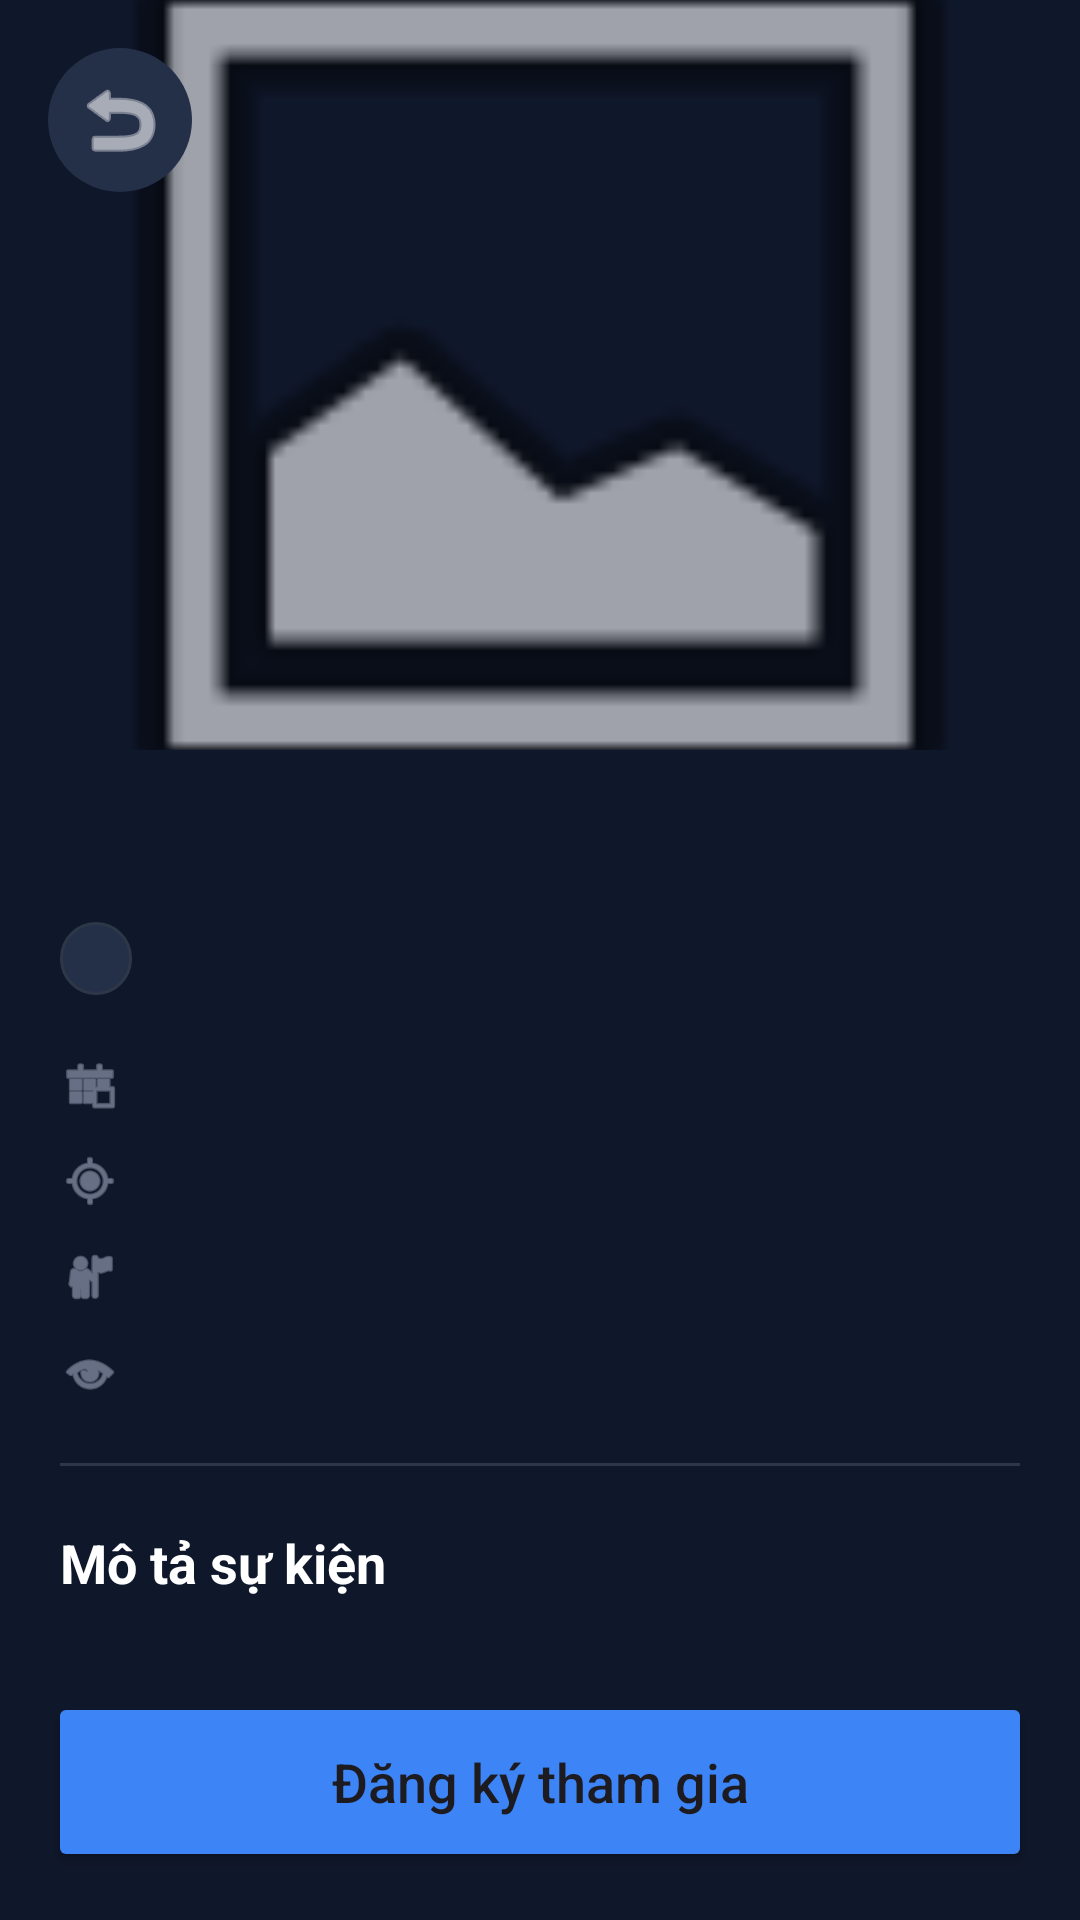

Layout XML and referenced resources for this Android screen:
<!-- AndroidManifest.xml: application theme Theme.VinhUniEvents -->
<!-- res/layout/activity_event_detail.xml -->
<?xml version="1.0" encoding="utf-8"?>
<androidx.constraintlayout.widget.ConstraintLayout xmlns:android="http://schemas.android.com/apk/res/android"
    xmlns:app="http://schemas.android.com/apk/res-auto"
    android:layout_width="match_parent"
    android:layout_height="match_parent"
    android:background="@color/bg_dark">

    <androidx.core.widget.NestedScrollView
        android:layout_width="match_parent"
        android:layout_height="0dp"
        app:layout_constraintBottom_toTopOf="@+id/registerButton"
        app:layout_constraintTop_toTopOf="parent">

        <LinearLayout
            android:layout_width="match_parent"
            android:layout_height="wrap_content"
            android:orientation="vertical">

            <FrameLayout
                android:layout_width="match_parent"
                android:layout_height="250dp">
                <ImageView
                    android:id="@+id/ivDetailBanner"
                    android:layout_width="match_parent"
                    android:layout_height="match_parent"
                    android:scaleType="centerCrop"
                    android:src="@android:drawable/ic_menu_gallery" />
                <ImageButton
                    android:id="@+id/backButton"
                    android:layout_width="48dp"
                    android:layout_height="48dp"
                    android:layout_margin="16dp"
                    android:background="@drawable/bottom_nav_bg"
                    android:contentDescription="Quay lại"
                    android:src="@android:drawable/ic_menu_revert"
                    app:tint="@color/white" />
            </FrameLayout>

            <LinearLayout
                android:layout_width="match_parent"
                android:layout_height="wrap_content"
                android:orientation="vertical"
                android:padding="20dp">

                <TextView
                    android:id="@+id/tvDetailTitle"
                    android:layout_width="match_parent"
                    android:layout_height="wrap_content"
                    android:textColor="@color/text_primary"
                    android:textSize="22sp"
                    android:textStyle="bold" />

                <TextView
                    android:id="@+id/tvDetailCategory"
                    android:layout_width="wrap_content"
                    android:layout_height="wrap_content"
                    android:layout_marginTop="8dp"
                    android:background="@drawable/edittext_bg"
                    android:paddingHorizontal="12dp"
                    android:paddingVertical="4dp"
                    android:textColor="@color/primary_blue"
                    android:textSize="12sp" />

                <LinearLayout
                    android:layout_width="match_parent"
                    android:layout_height="wrap_content"
                    android:layout_marginTop="20dp"
                    android:orientation="horizontal"
                    android:gravity="center_vertical">
                    <ImageView android:layout_width="20dp" android:layout_height="20dp" android:src="@android:drawable/ic_menu_today" app:tint="@color/text_secondary" />
                    <TextView android:id="@+id/tvDetailDate" android:layout_width="wrap_content" android:layout_height="wrap_content" android:layout_marginStart="8dp" android:textColor="@color/text_primary" />
                </LinearLayout>

                <LinearLayout
                    android:layout_width="match_parent"
                    android:layout_height="wrap_content"
                    android:layout_marginTop="12dp"
                    android:orientation="horizontal"
                    android:gravity="center_vertical">
                    <ImageView android:layout_width="20dp" android:layout_height="20dp" android:src="@android:drawable/ic_menu_mylocation" app:tint="@color/text_secondary" />
                    <TextView android:id="@+id/tvDetailLoc" android:layout_width="wrap_content" android:layout_height="wrap_content" android:layout_marginStart="8dp" android:textColor="@color/text_primary" />
                </LinearLayout>

                <LinearLayout
                    android:layout_width="match_parent"
                    android:layout_height="wrap_content"
                    android:layout_marginTop="12dp"
                    android:orientation="horizontal"
                    android:gravity="center_vertical">
                    <ImageView android:layout_width="20dp" android:layout_height="20dp" android:src="@android:drawable/ic_menu_myplaces" app:tint="@color/text_secondary" />
                    <TextView android:id="@+id/tvDetailCreator" android:layout_width="wrap_content" android:layout_height="wrap_content" android:layout_marginStart="8dp" android:textColor="@color/text_primary" />
                </LinearLayout>

                <LinearLayout
                    android:layout_width="match_parent"
                    android:layout_height="wrap_content"
                    android:layout_marginTop="12dp"
                    android:orientation="horizontal"
                    android:gravity="center_vertical">
                    <ImageView android:layout_width="20dp" android:layout_height="20dp" android:src="@android:drawable/ic_menu_view" app:tint="@color/text_secondary" />
                    <TextView android:id="@+id/tvDetailCapacity" android:layout_width="wrap_content" android:layout_height="wrap_content" android:layout_marginStart="8dp" android:textColor="@color/text_primary" />
                </LinearLayout>

                <View android:layout_width="match_parent" android:layout_height="1dp" android:layout_marginTop="20dp" android:background="@color/divider_color" />

                <TextView android:layout_width="wrap_content" android:layout_height="wrap_content" android:layout_marginTop="20dp" android:text="Mô tả sự kiện" android:textColor="@color/text_primary" android:textSize="18sp" android:textStyle="bold" />
                <TextView android:id="@+id/tvDetailDesc" android:layout_width="match_parent" android:layout_height="wrap_content" android:layout_marginTop="8dp" android:textColor="@color/text_secondary" android:textSize="16sp" />

            </LinearLayout>
        </LinearLayout>
    </androidx.core.widget.NestedScrollView>

    <Button
        android:id="@+id/registerButton"
        android:layout_width="match_parent"
        android:layout_height="60dp"
        android:layout_margin="16dp"
        android:backgroundTint="@color/primary_blue"
        android:text="Đăng ký tham gia"
        android:textAllCaps="false"
        android:textSize="18sp"
        app:cornerRadius="16dp"
        app:layout_constraintBottom_toBottomOf="parent" />

</androidx.constraintlayout.widget.ConstraintLayout>
<!-- resources referenced by this layout -->
<resources>
  <color name="bg_dark">#0F172A</color>
  <color name="divider_color">#2D3748</color>
  <color name="primary_blue">#3D85F6</color>
  <color name="text_primary">#FFFFFF</color>
  <color name="text_secondary">#A0AABF</color>
  <color name="white">#FFFFFFFF</color>
  <!-- drawable bottom_nav_bg (drawable) -->
  <?xml version="1.0" encoding="utf-8"?>
  <shape xmlns:android="http://schemas.android.com/apk/res/android">
      <solid android:color="#242F48" />
      <corners android:radius="30dp" />
  </shape>
  <!-- drawable edittext_bg (drawable) -->
  <?xml version="1.0" encoding="utf-8"?>
  <shape xmlns:android="http://schemas.android.com/apk/res/android">
      <solid android:color="#242F48" />
      <corners android:radius="12dp" />
      <stroke android:width="1dp" android:color="@color/divider_color" />
  </shape>
  <style name="Theme.VinhUniEvents" parent="Base.Theme.VinhUniEvents" />
  <style name="Base.Theme.VinhUniEvents" parent="Theme.Material3.DayNight.NoActionBar">
          <item name="android:windowBackground">@color/bg_dark</item>
          <item name="colorPrimary">@color/primary_blue</item>
          <item name="android:statusBarColor">@color/bg_dark</item>
          <item name="android:navigationBarColor">@color/bg_dark</item>
      </style>
</resources>
